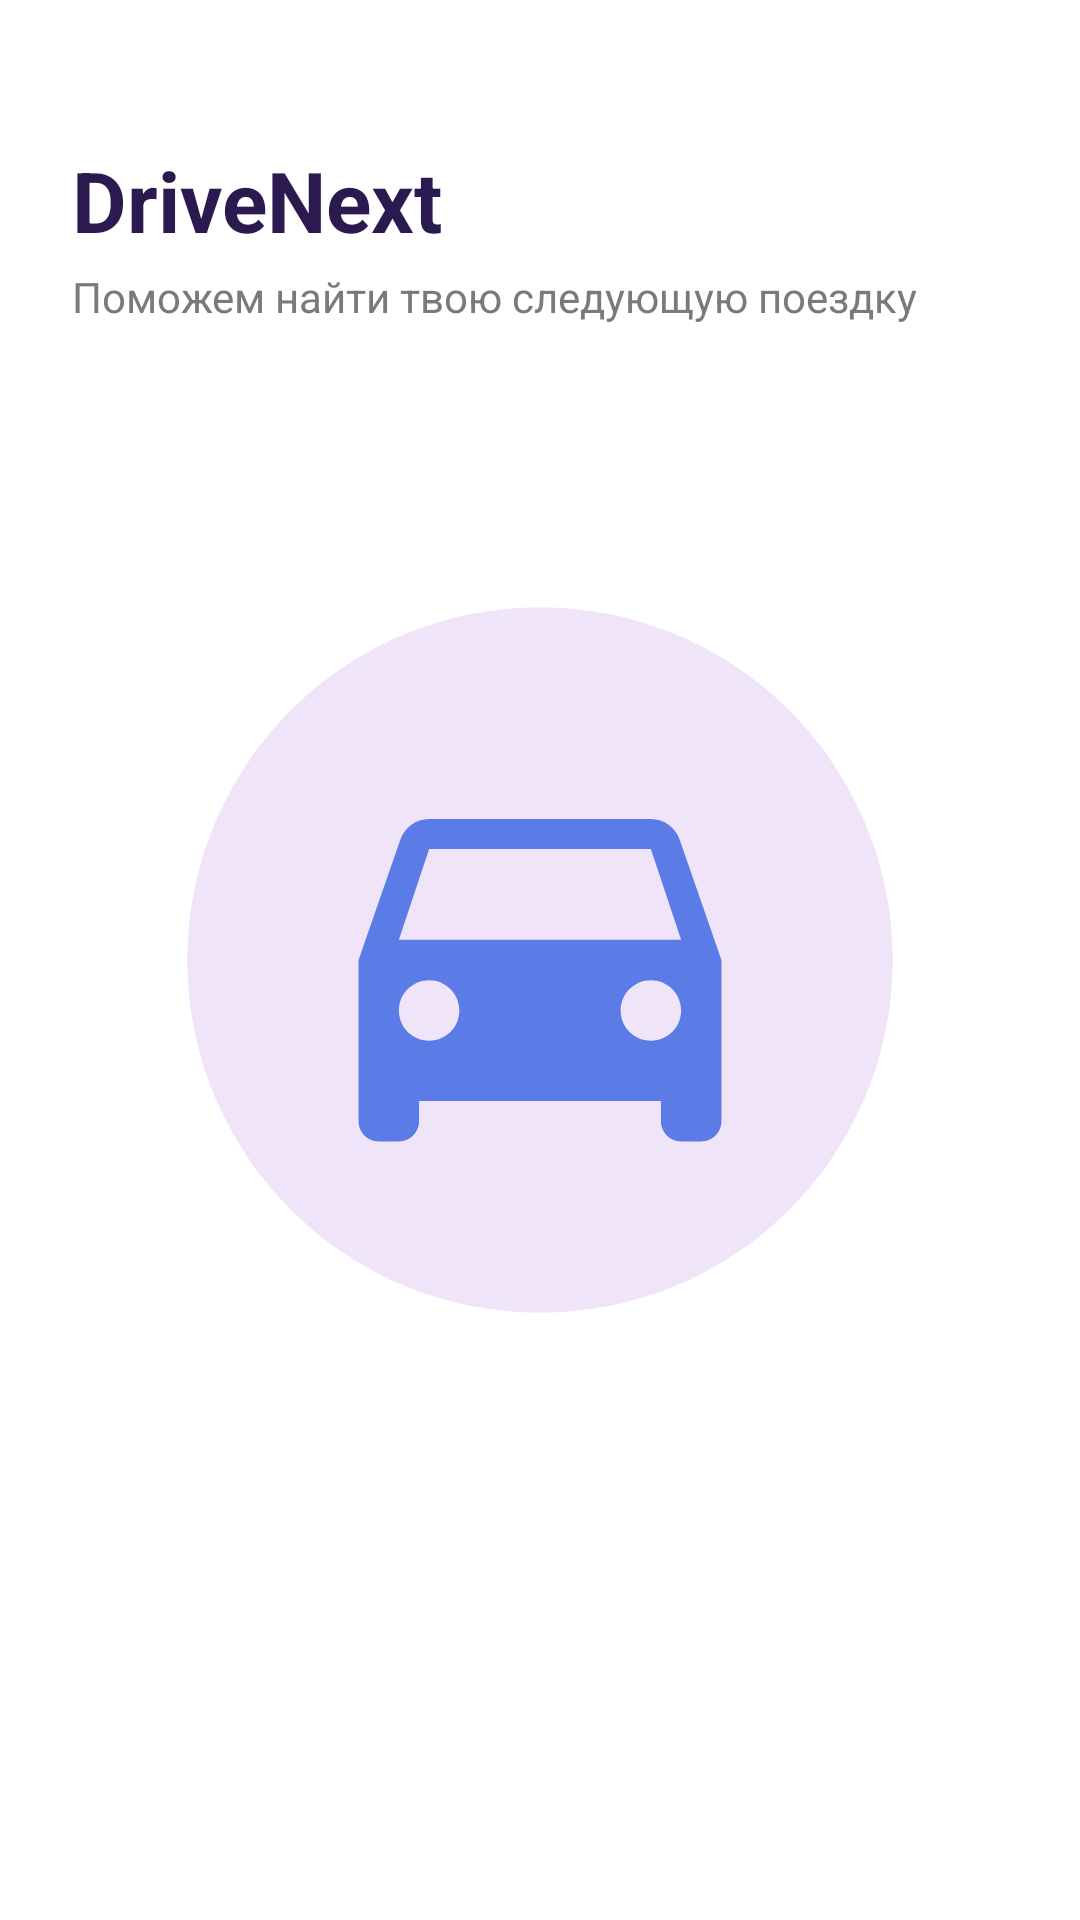

The Android layout XML behind this screen, and the referenced resources:
<!-- AndroidManifest.xml: activity theme Theme.DriveNext.Splash -->
<!-- res/layout/activity_splash.xml -->
<?xml version="1.0" encoding="utf-8"?>
<androidx.constraintlayout.widget.ConstraintLayout xmlns:android="http://schemas.android.com/apk/res/android"
    xmlns:app="http://schemas.android.com/apk/res-auto"
    android:layout_width="match_parent"
    android:layout_height="match_parent"
    android:background="@color/white"
    android:fitsSystemWindows="true">

    <TextView
        android:id="@+id/tvAppName"
        android:layout_width="wrap_content"
        android:layout_height="wrap_content"
        android:layout_marginStart="24dp"
        android:layout_marginTop="48dp"
        android:text="@string/app_name"
        android:textColor="@color/primary"
        android:textSize="28sp"
        android:textStyle="bold"
        app:layout_constraintStart_toStartOf="parent"
        app:layout_constraintTop_toTopOf="parent" />

    <TextView
        android:id="@+id/tvSlogan"
        android:layout_width="0dp"
        android:layout_height="wrap_content"
        android:layout_marginTop="4dp"
        android:layout_marginEnd="24dp"
        android:text="@string/splash_slogan"
        android:textColor="@color/text_secondary"
        android:textSize="14sp"
        app:layout_constraintEnd_toEndOf="parent"
        app:layout_constraintStart_toStartOf="@id/tvAppName"
        app:layout_constraintTop_toBottomOf="@id/tvAppName" />

    <ImageView
        android:id="@+id/ivLogo"
        android:layout_width="0dp"
        android:layout_height="0dp"
        android:contentDescription="@string/splash_logo_description"
        android:src="@drawable/img_splash"
        app:layout_constraintBottom_toBottomOf="parent"
        app:layout_constraintDimensionRatio="1:1"
        app:layout_constraintEnd_toEndOf="parent"
        app:layout_constraintStart_toStartOf="parent"
        app:layout_constraintTop_toTopOf="parent"
        app:layout_constraintWidth_max="320dp"
        app:layout_constraintWidth_percent="0.7" />

</androidx.constraintlayout.widget.ConstraintLayout>
<!-- resources referenced by this layout -->
<resources>
  <color name="primary">#2A1A4F</color>
  <color name="text_secondary">#7A7A7A</color>
  <color name="white">#FFFFFF</color>
  <!-- drawable img_splash (drawable) -->
  <vector xmlns:android="http://schemas.android.com/apk/res/android"
      android:width="300dp"
      android:height="300dp"
      android:viewportWidth="300"
      android:viewportHeight="300">
      <path
          android:fillColor="#EFE4F8"
          android:pathData="M150,10a140,140 0,1 1,0 280a140,140 0,1 1,0 -280z" />
      <group
          android:scaleX="8"
          android:scaleY="8"
          android:translateX="54"
          android:translateY="54">
          <path
              android:fillColor="#5B7BE6"
              android:pathData="M18.92,6.01C18.72,5.42 18.16,5 17.5,5h-11c-0.66,0 -1.21,0.42 -1.42,1.01L3,12v8c0,0.55 0.45,1 1,1h1c0.55,0 1,-0.45 1,-1v-1h12v1c0,0.55 0.45,1 1,1h1c0.55,0 1,-0.45 1,-1v-8l-2.08,-5.99zM6.5,16c-0.83,0 -1.5,-0.67 -1.5,-1.5S5.67,13 6.5,13s1.5,0.67 1.5,1.5S7.33,16 6.5,16zM17.5,16c-0.83,0 -1.5,-0.67 -1.5,-1.5s0.67,-1.5 1.5,-1.5 1.5,0.67 1.5,1.5 -0.67,1.5 -1.5,1.5zM5,11l1.5,-4.5h11L19,11L5,11z" />
      </group>
  </vector>
  <string name="app_name">DriveNext</string>
  <string name="splash_logo_description">Логотип DriveNext</string>
  <string name="splash_slogan">Поможем найти твою следующую поездку</string>
  <style name="Theme.DriveNext.Splash" parent="Theme.SplashScreen">
          <item name="windowSplashScreenBackground">@color/white</item>
          <item name="windowSplashScreenAnimatedIcon">@drawable/ic_splash_logo</item>
          <item name="postSplashScreenTheme">@style/Theme.DriveNext</item>
      </style>
  <!-- drawable ic_splash_logo (drawable) -->
  <vector xmlns:android="http://schemas.android.com/apk/res/android"
      android:width="288dp"
      android:height="288dp"
      android:viewportWidth="288"
      android:viewportHeight="288">
      <group
          android:scaleX="6"
          android:scaleY="6"
          android:translateX="72"
          android:translateY="72">
          <path
              android:fillColor="@color/primary"
              android:pathData="M18.92,6.01C18.72,5.42 18.16,5 17.5,5h-11c-0.66,0 -1.21,0.42 -1.42,1.01L3,12v8c0,0.55 0.45,1 1,1h1c0.55,0 1,-0.45 1,-1v-1h12v1c0,0.55 0.45,1 1,1h1c0.55,0 1,-0.45 1,-1v-8l-2.08,-5.99zM6.5,16c-0.83,0 -1.5,-0.67 -1.5,-1.5S5.67,13 6.5,13s1.5,0.67 1.5,1.5S7.33,16 6.5,16zM17.5,16c-0.83,0 -1.5,-0.67 -1.5,-1.5s0.67,-1.5 1.5,-1.5 1.5,0.67 1.5,1.5 -0.67,1.5 -1.5,1.5zM5,11l1.5,-4.5h11L19,11L5,11z" />
      </group>
  </vector>
  <style name="Theme.DriveNext" parent="Theme.Material3.Light.NoActionBar">
          <item name="colorPrimary">@color/primary</item>
          <item name="colorOnPrimary">@color/white</item>
          <item name="colorError">@color/error</item>
          <item name="android:windowBackground">@color/white</item>
          <item name="android:windowLightStatusBar">true</item>
          <item name="materialCalendarTheme">@style/ThemeOverlay.Material3.MaterialCalendar</item>
      </style>
  <color name="error">#D32F2F</color>
</resources>
